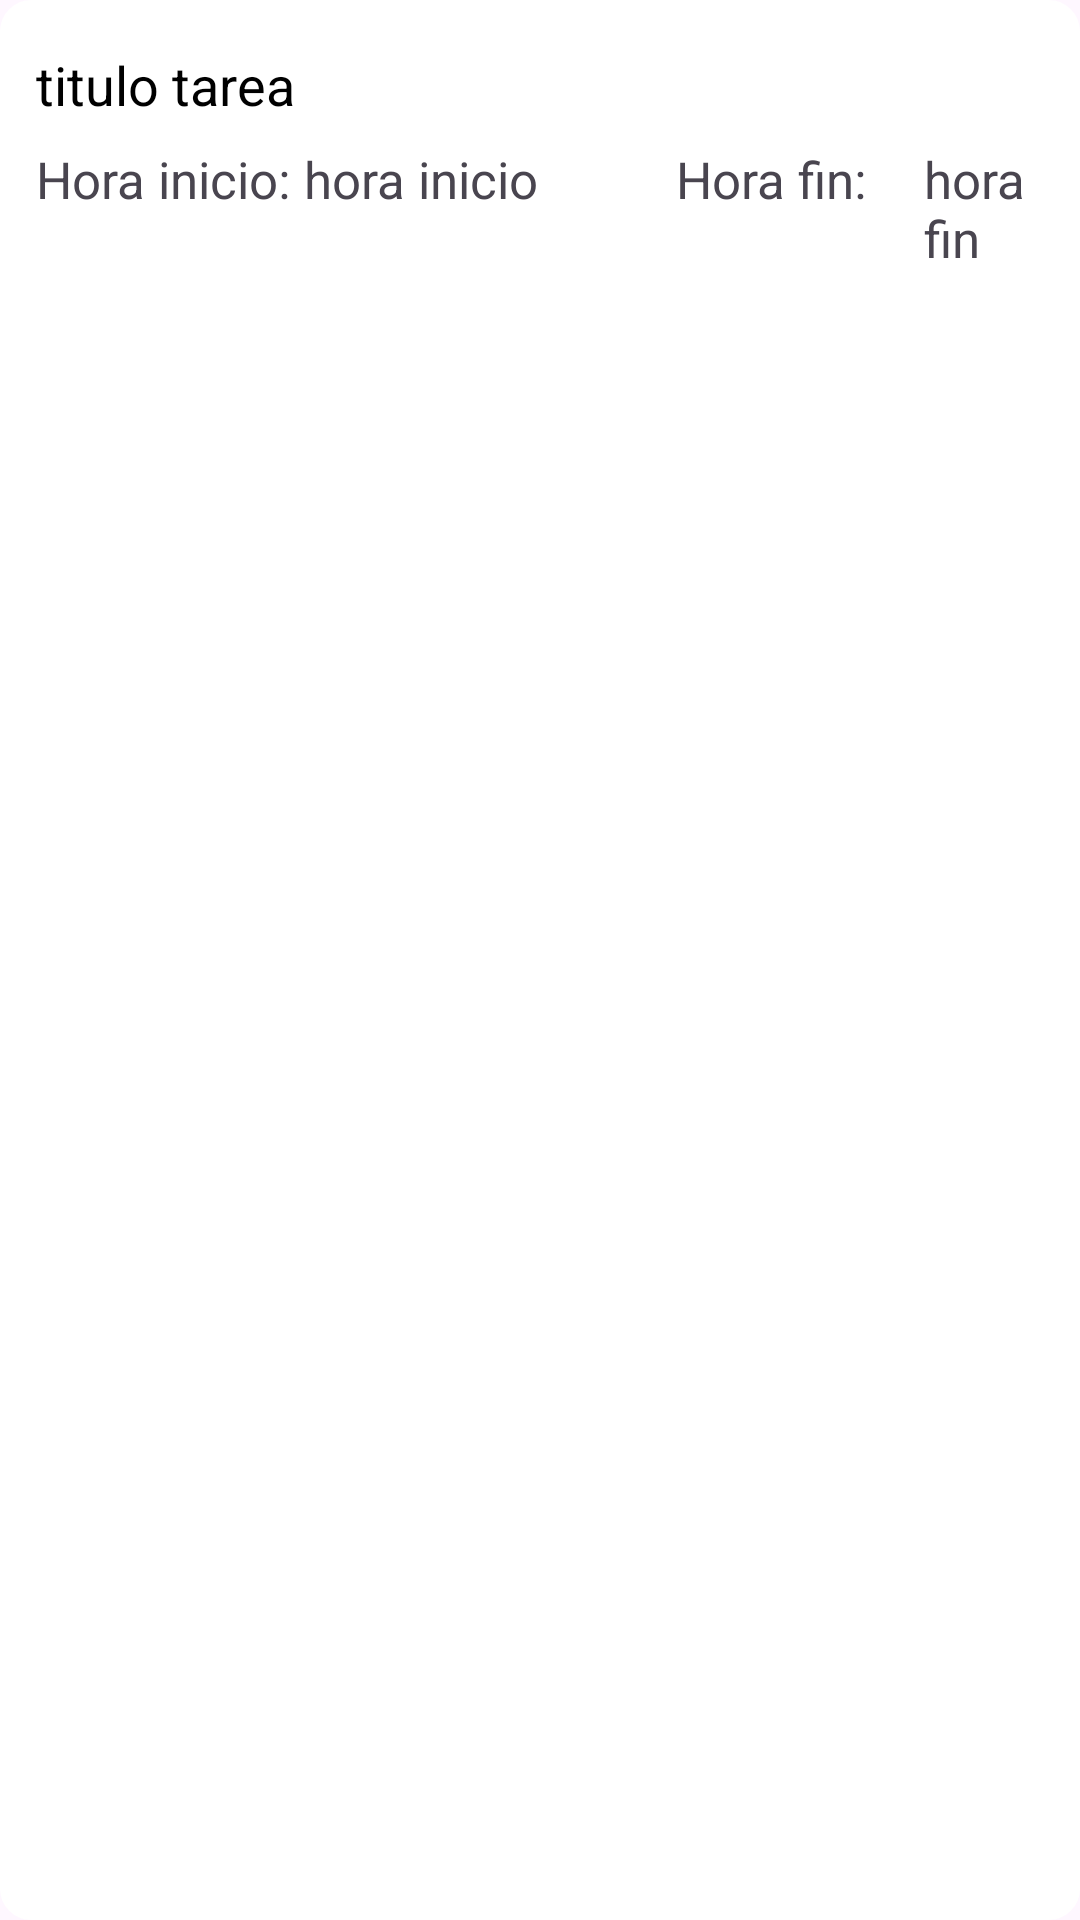

The Android layout XML behind this screen, and the referenced resources:
<!-- AndroidManifest.xml: application theme Theme.MejoradorCoppel -->
<!-- res/layout/recycler_task_item.xml -->
<?xml version="1.0" encoding="utf-8"?>
<LinearLayout xmlns:android="http://schemas.android.com/apk/res/android"
    android:orientation="vertical"
    android:layout_width="match_parent"
    android:layout_height="wrap_content"
    android:padding="12dp"
    android:layout_marginVertical="8dp"
    android:backgroundTint="@color/white"
    android:background="@drawable/rounded_corner"
    >

    <TextView
        android:layout_width="match_parent"
        android:layout_height="wrap_content"
        android:id="@+id/tarea_titulo_text_view"
        android:text="titulo tarea"
        android:textColor="@color/black"
        android:textSize="18sp"
        android:layout_marginVertical="4dp"/>

    <LinearLayout
        android:layout_width="match_parent"
        android:layout_height="match_parent"
        android:orientation="horizontal">
        <TextView
            android:id="@+id/hora_inicio"
            android:layout_width="wrap_content"
            android:layout_height="wrap_content"
            android:layout_marginVertical="4dp"
            android:ellipsize="end"
            android:maxLines="2"
            android:text="Hora inicio: "
            android:textSize="17sp" />
        <TextView
            android:id="@+id/hora_inicio_text_view"
            android:layout_width="wrap_content"
            android:layout_height="wrap_content"
            android:layout_marginVertical="4dp"
            android:ellipsize="end"
            android:maxLines="2"
            android:text="hora inicio"
            android:textSize="17sp" />
        <TextView
            android:id="@+id/hora_fin"
            android:layout_width="wrap_content"
            android:layout_height="wrap_content"
            android:layout_marginVertical="4dp"
            android:gravity="right"
            android:ems="5"
            android:layout_marginHorizontal="15dp"
            android:ellipsize="end"
            android:maxLines="2"
            android:text="Hora fin: "
            android:textSize="17sp" />
        <TextView
            android:id="@+id/hora_fin_text_view"
            android:layout_width="wrap_content"
            android:layout_height="wrap_content"
            android:layout_marginVertical="4dp"
            android:ellipsize="end"
            android:maxLines="2"
            android:text="hora fin"
            android:textSize="17sp" />
    </LinearLayout>

    <TextView
        android:layout_width="match_parent"
        android:layout_height="wrap_content"
        android:id="@+id/tarea_desc_text_view"
        android:text="descripcion de las tareas"
        android:maxLines="2"
        android:ellipsize="end"
        android:textSize="17sp"
        android:layout_marginVertical="4dp"/>

    <TextView
        android:layout_width="match_parent"
        android:layout_height="wrap_content"
        android:id="@+id/tarea_timestamp_text_view"
        android:text="tiempo tarea"
        android:textSize="12sp"
        android:gravity="right"
        android:layout_marginVertical="4dp"/>

</LinearLayout>
<!-- resources referenced by this layout -->
<resources>
  <color name="black">#FF000000</color>
  <color name="white">#FFFFFFFF</color>
  <!-- drawable rounded_corner (drawable) -->
  <?xml version="1.0" encoding="utf-8"?>
  <shape xmlns:android="http://schemas.android.com/apk/res/android"
      android:shape="rectangle">
      <corners android:radius="10dp"/>
      <stroke android:width="1dp" android:color="@color/fondo2"/>
  
  </shape>
  <style name="Theme.MejoradorCoppel" parent="Base.Theme.MejoradorCoppel" />
  <color name="fondo2">#0458FF</color>
  <style name="Base.Theme.MejoradorCoppel" parent="Theme.Material3.DayNight.NoActionBar">
          
          
      </style>
</resources>
